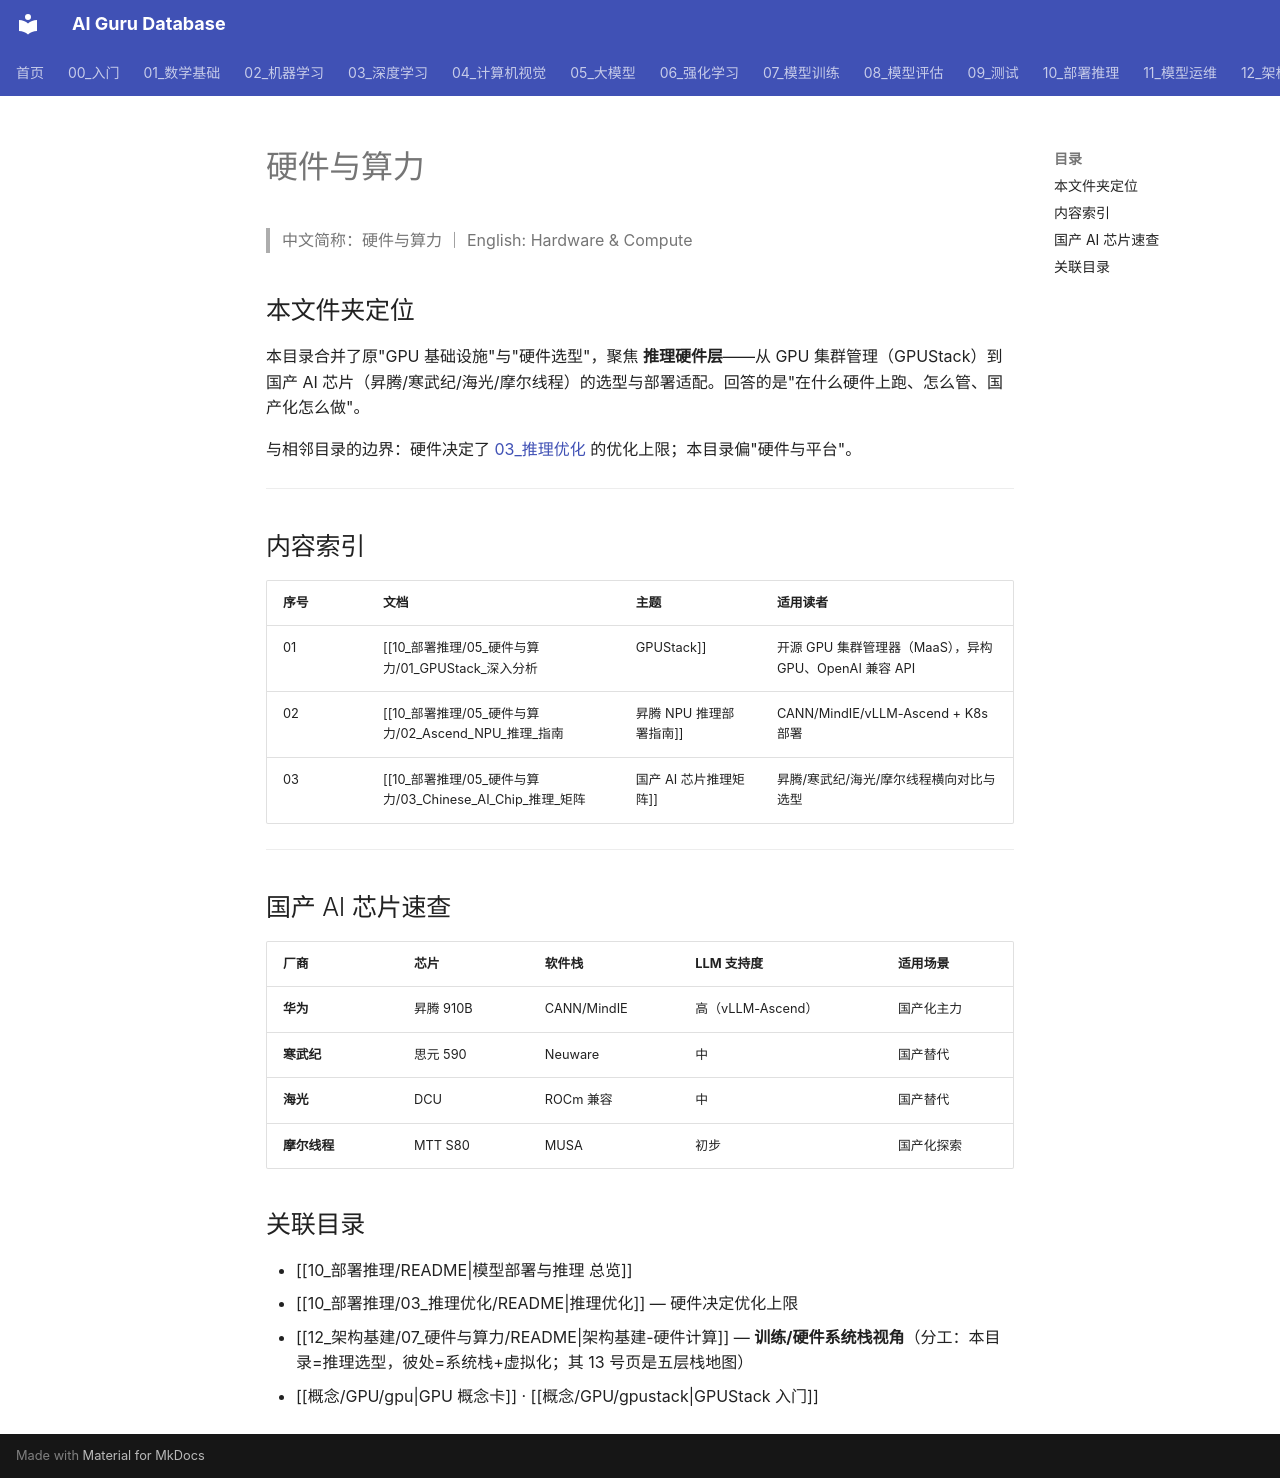

repository: ai-guru-global/ai-guru-database · page: 10_部署推理/05_硬件与算力/index.html · generator: mkdocs

---
title: 硬件与算力
category: 10-deployment-inference-hardware
tags: [hardware, gpu, npu, ascend, gpu-stack, chinese-ai-chip, inference]
summary: "> GPU/NPU/ASIC 推理硬件的选型、集群管理与国产芯片适配。"
created: 2026-07-02
updated: 2026-11-06
tier: core
sources: []

name_zh: "硬件与算力"
---
# 硬件与算力

> 中文简称：硬件与算力 ｜ English: Hardware & Compute

## 本文件夹定位

本目录合并了原"GPU 基础设施"与"硬件选型"，聚焦 **推理硬件层**——从 GPU 集群管理（GPUStack）到国产 AI 芯片（昇腾/寒武纪/海光/摩尔线程）的选型与部署适配。回答的是"在什么硬件上跑、怎么管、国产化怎么做"。

与相邻目录的边界：硬件决定了 [03_推理优化](../03_推理优化/README) 的优化上限；本目录偏"硬件与平台"。

---

## 内容索引

| 序号 | 文档 | 主题 | 适用读者 |
|------|------|------|----------|
| 01 | [[10_部署推理/05_硬件与算力/01_GPUStack_深入分析|GPUStack]] | 开源 GPU 集群管理器（MaaS），异构 GPU、OpenAI 兼容 API | 企业私有部署 |
| 02 | [[10_部署推理/05_硬件与算力/02_Ascend_NPU_推理_指南|昇腾 NPU 推理部署指南]] | CANN/MindIE/vLLM-Ascend + K8s 部署 | 国产化推理工程师 |
| 03 | [[10_部署推理/05_硬件与算力/03_Chinese_AI_Chip_推理_矩阵|国产 AI 芯片推理矩阵]] | 昇腾/寒武纪/海光/摩尔线程横向对比与选型 | 架构师、SRE |

---

## 国产 AI 芯片速查

| 厂商 | 芯片 | 软件栈 | LLM 支持度 | 适用场景 |
|------|------|--------|------------|----------|
| **华为** | 昇腾 910B | CANN/MindIE | 高（vLLM-Ascend） | 国产化主力 |
| **寒武纪** | 思元 590 | Neuware | 中 | 国产替代 |
| **海光** | DCU | ROCm 兼容 | 中 | 国产替代 |
| **摩尔线程** | MTT S80 | MUSA | 初步 | 国产化探索 |

## 关联目录

- [[10_部署推理/README|模型部署与推理 总览]]
- [[10_部署推理/03_推理优化/README|推理优化]] — 硬件决定优化上限
- [[12_架构基建/07_硬件与算力/README|架构基建-硬件计算]] — **训练/硬件系统栈视角**（分工：本目录=推理选型，彼处=系统栈+虚拟化；其 13 号页是五层栈地图）
- [[概念/GPU/gpu|GPU 概念卡]] · [[概念/GPU/gpustack|GPUStack 入门]]
